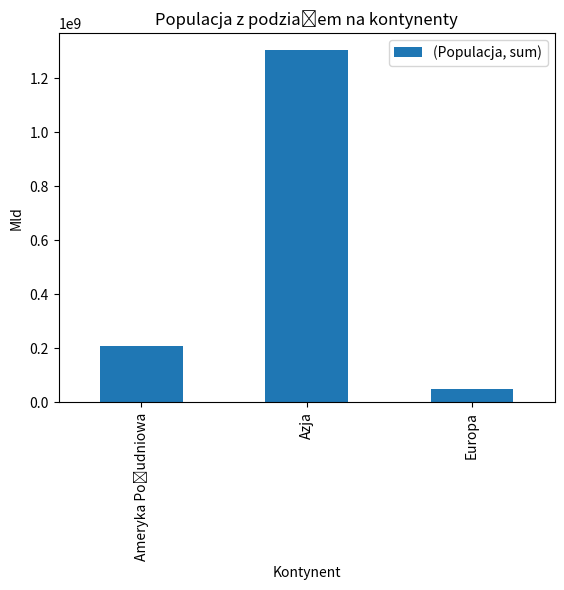

Write Python code to recreate this figure.
import pandas as pd
import matplotlib.pyplot as plt


data = {'Kraj': ['Belgia',  'Indie',  'Brazylia', 'Polska'],
'Stolica': ['Bruksela',  'New Delhi',  'Brasilia', 'Warszawa'],
'Kontynent': ['Europa', 'Azja', 'Ameryka Południowa', 'Europa'],
'Populacja': [11190846, 1303171035, 207847528, 38675467]}
df = pd.DataFrame(data, columns=['Kraj',  'Stolica', 'Kontynent', 'Populacja'])
print(df)

grupa = df.groupby(['Kontynent']).agg({'Populacja':['sum']})
print(grupa)
wykres = grupa.plot.bar()
wykres.set_ylabel('Mld')
wykres.set_xlabel('Kontynent')
wykres.legend()
plt.title('Populacja z podziałem na kontynenty')
plt.show()
